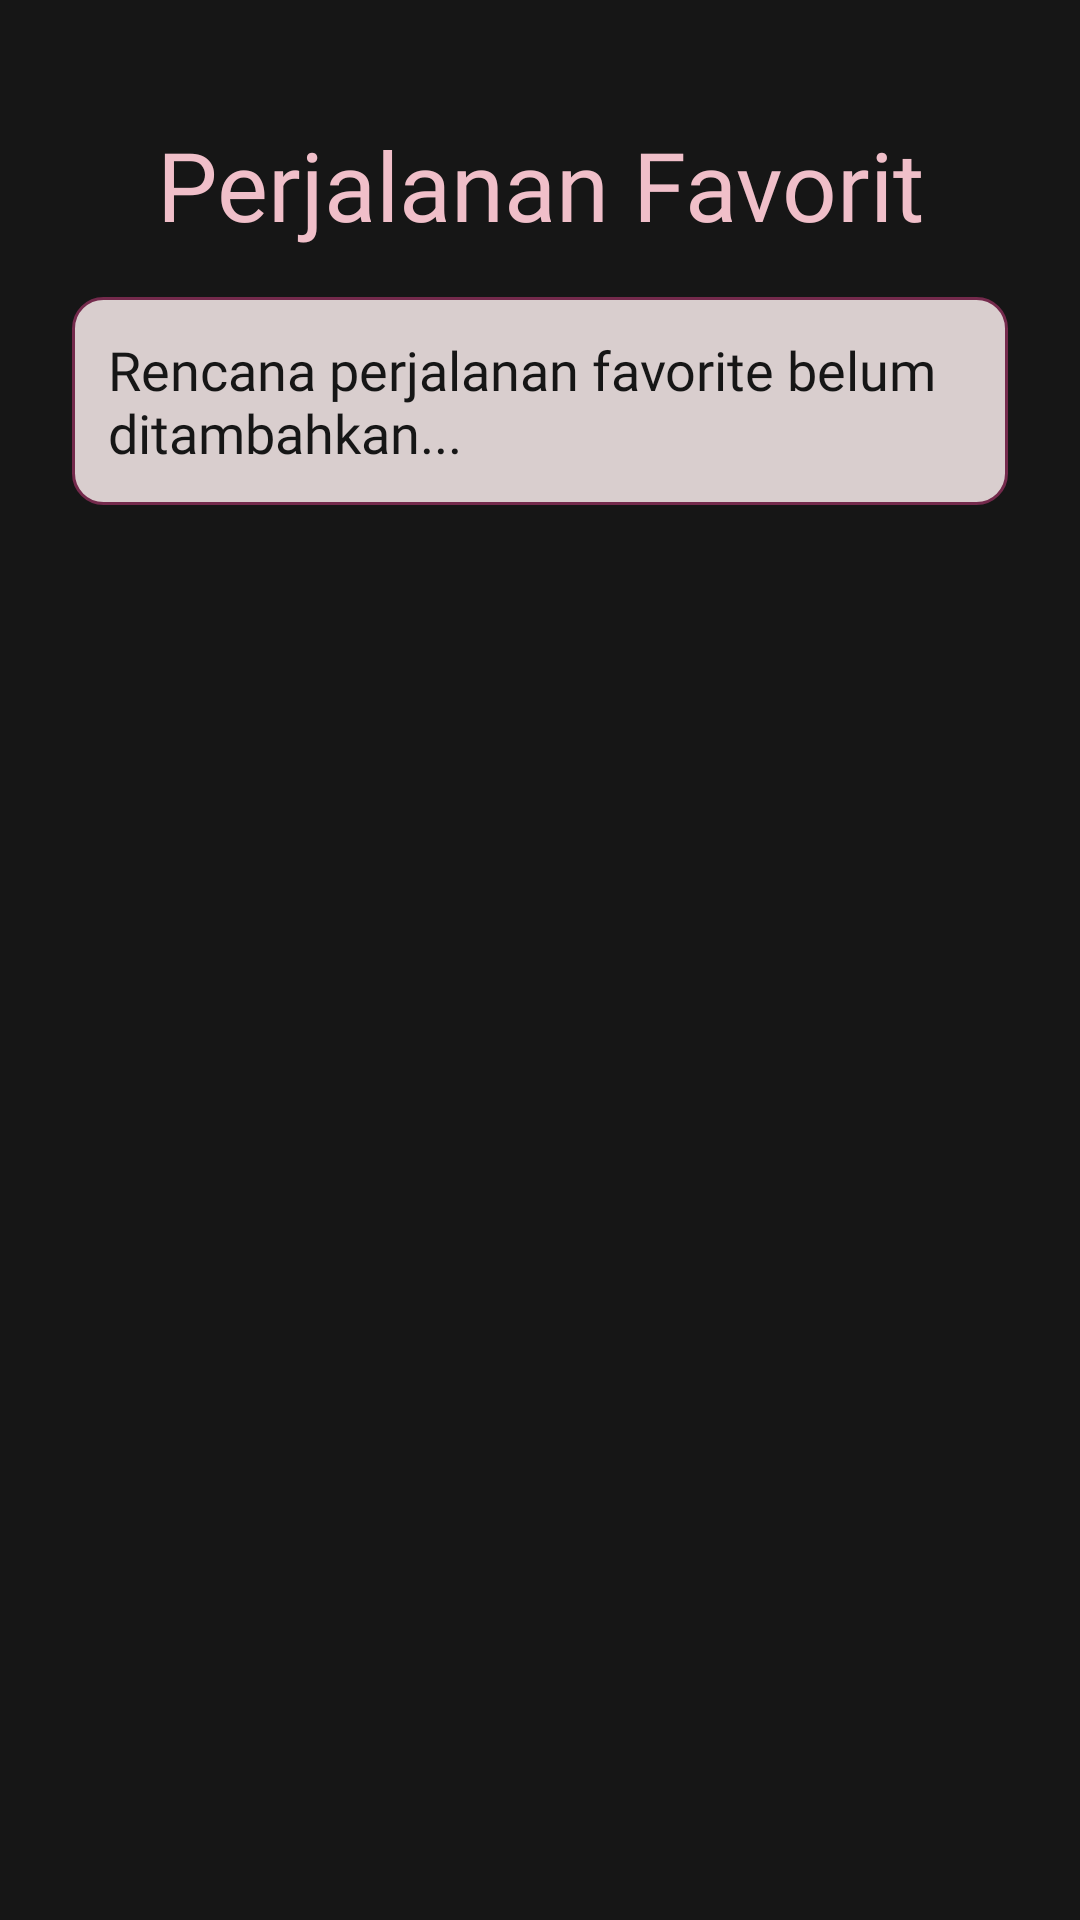

The Android layout XML behind this screen, and the referenced resources:
<!-- AndroidManifest.xml: application theme Theme.UAS_TravelApp -->
<!-- res/layout/fragment_favorite.xml -->
<?xml version="1.0" encoding="utf-8"?>
<LinearLayout xmlns:android="http://schemas.android.com/apk/res/android"
    xmlns:tools="http://schemas.android.com/tools"
    android:layout_width="match_parent"
    android:layout_height="match_parent"
    tools:context=".Fragment.FavoriteFragment"
    android:paddingHorizontal="24dp"
    android:paddingTop="24dp"
    android:orientation="vertical"
    android:gravity="center_horizontal"
    android:background="@color/huntergreen">

    <TextView
        android:layout_width="match_parent"
        android:layout_height="wrap_content"
        android:text="Perjalanan Favorit"
        android:textAlignment="center"
        android:textSize="32sp"
        android:fontFamily="@font/poppins_semibold"
        android:layout_marginTop="16dp"
        android:textColor="@color/kawaii"/>

    <TextView
        android:id="@+id/txt_msg"
        android:layout_width="match_parent"
        android:layout_height="wrap_content"
        android:background="@drawable/card_rounded"
        android:padding="12dp"
        android:text="Rencana perjalanan favorite belum ditambahkan..."
        android:textSize="18sp"
        android:fontFamily="@font/poppins"
        android:textColor="@color/huntergreen"
        android:layout_marginVertical="16dp" />

    <androidx.recyclerview.widget.RecyclerView
        android:id="@+id/rv_content"
        android:layout_width="match_parent"
        android:layout_height="wrap_content"
        tools:listitem="@layout/travel_card" />

</LinearLayout>
<!-- res/layout/travel_card.xml (included above) -->
<?xml version="1.0" encoding="utf-8"?>
<LinearLayout xmlns:android="http://schemas.android.com/apk/res/android"
    android:layout_width="match_parent"
    android:layout_height="match_parent"
    android:orientation="vertical"
    android:layout_marginHorizontal="2dp"
    android:layout_marginVertical="4dp"
    android:paddingVertical="8dp"
    android:paddingHorizontal="16dp"
    android:background="@drawable/card_rounded"
    android:backgroundTint="@color/huntergreen">

    <TextView
        android:id="@+id/txt_title"
        android:layout_width="wrap_content"
        android:layout_height="wrap_content"
        android:text="Bla bla bla"
        android:textSize="20sp"
        android:fontFamily="@font/poppins_bold"
        android:textColor="@color/kawaii"/>

    <LinearLayout
        android:layout_width="match_parent"
        android:layout_height="wrap_content"
        android:orientation="horizontal"
        android:gravity="start"
        android:background="@color/finn">

        <TextView
            android:layout_width="0dp"
            android:layout_height="wrap_content"
            android:layout_weight="1"
            android:paddingHorizontal="5dp"
            android:text="Asal"
            android:textSize="16sp"
            android:fontFamily="@font/poppins_semibold"
            android:textColor="@color/kawaii"/>

        <TextView
            android:id="@+id/txt_asal"
            android:layout_width="0dp"
            android:layout_height="wrap_content"
            android:layout_weight="4"
            android:text=": x"
            android:textSize="16sp"
            android:fontFamily="@font/poppins"
            android:textColor="@color/kawaii"/>

    </LinearLayout>
    <LinearLayout
        android:layout_width="match_parent"
        android:layout_height="wrap_content"
        android:orientation="horizontal"
        android:gravity="start"
        android:background="@color/timberwolf">

        <TextView
            android:layout_width="0dp"
            android:layout_height="wrap_content"
            android:layout_weight="1"
            android:paddingHorizontal="5dp"
            android:text="Tujuan"
            android:textSize="16sp"
            android:fontFamily="@font/poppins_semibold"
            android:textColor="@color/huntergreen"/>

        <TextView
            android:id="@+id/txt_tujuan"
            android:layout_width="0dp"
            android:layout_height="wrap_content"
            android:layout_weight="4"
            android:text=": y"
            android:textSize="16sp"
            android:fontFamily="@font/poppins"
            android:textColor="@color/huntergreen"/>

    </LinearLayout>
    <LinearLayout
        android:layout_width="match_parent"
        android:layout_height="wrap_content"
        android:orientation="horizontal"
        android:gravity="start"
        android:background="@color/finn">

        <TextView
            android:layout_width="0dp"
            android:layout_height="wrap_content"
            android:layout_weight="1"
            android:paddingHorizontal="5dp"
            android:text="Harga"
            android:textSize="16sp"
            android:fontFamily="@font/poppins_semibold"
            android:textColor="@color/kawaii"/>

        <TextView
            android:id="@+id/txt_harga"
            android:layout_width="0dp"
            android:layout_height="wrap_content"
            android:layout_weight="4"
            android:text=": z"
            android:textSize="16sp"
            android:fontFamily="@font/poppins"
            android:textColor="@color/kawaii"/>

    </LinearLayout>

    <ToggleButton
        android:id="@+id/btn_fav"
        android:layout_width="wrap_content"
        android:layout_height="wrap_content"
        android:fontFamily="@font/poppins_semibold"
        android:backgroundTint="@color/vinrouge"
        android:textColor="@color/white"
        android:paddingHorizontal="16dp"
        android:textSize="15sp"
        android:textAllCaps="false"
        android:textColorHint="@color/timberwolf"
        android:textOn="Hapus dari favorit"
        android:textOff="Tambahkan ke favorit" />

</LinearLayout>
<!-- resources referenced by this layout -->
<resources>
  <color name="finn">#742A4C</color>
  <color name="huntergreen">#161616</color>
  <color name="kawaii">#F0BFC9</color>
  <color name="timberwolf">#D9CECE</color>
  <color name="vinrouge">#994C68</color>
  <color name="white">#FFFFFFFF</color>
  <!-- drawable card_rounded (drawable) -->
  <?xml version="1.0" encoding="utf-8"?>
  <shape xmlns:android="http://schemas.android.com/apk/res/android">
      <solid android:color="@color/timberwolf"/>
      <corners android:radius="10dp"/>
      <stroke android:color="@color/finn" android:width="1dp"/>
  </shape>
  <style name="Theme.UAS_TravelApp" parent="Base.Theme.UAS_TravelApp" />
  <style name="Base.Theme.UAS_TravelApp" parent="Theme.Material3.DayNight.NoActionBar">
          
          
      </style>
</resources>
